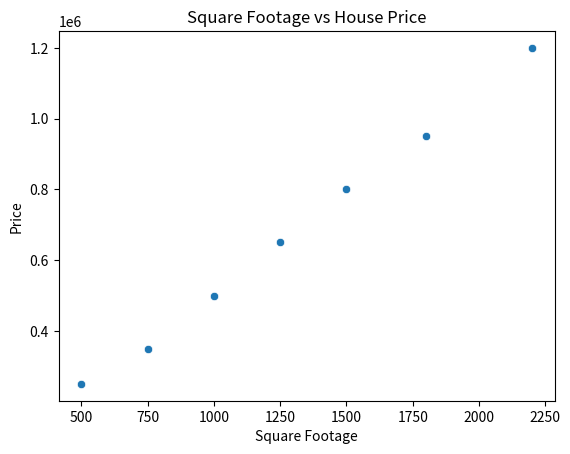
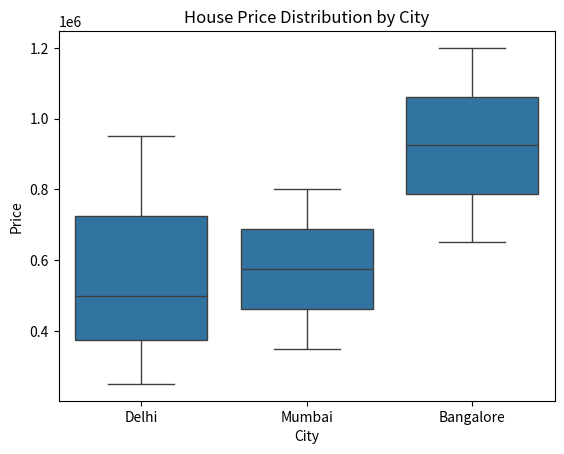

Generate these figures, in order, with matplotlib:
# Import required libraries
import pandas as pd
import matplotlib.pyplot as plt
import seaborn as sns

# Sample dataset (replace with your actual dataset)
data = {
    'SquareFootage': [500, 750, 1000, 1250, 1500, 1800, 2200],
    'Price': [250000, 350000, 500000, 650000, 800000, 950000, 1200000],
    'City': ['Delhi', 'Mumbai', 'Delhi', 'Bangalore', 'Mumbai', 'Delhi', 'Bangalore']
}

df = pd.DataFrame(data)

# ----------------------------------
# 1. Scatter Plot: SquareFootage vs Price
# ----------------------------------
plt.figure()
sns.scatterplot(x='SquareFootage', y='Price', data=df)
plt.title('Square Footage vs House Price')
plt.xlabel('Square Footage')
plt.ylabel('Price')
plt.show()

# ----------------------------------
# 2. Boxplot: City vs Price
# ----------------------------------
plt.figure()
sns.boxplot(x='City', y='Price', data=df)
plt.title('House Price Distribution by City')
plt.xlabel('City')
plt.ylabel('Price')
plt.show()